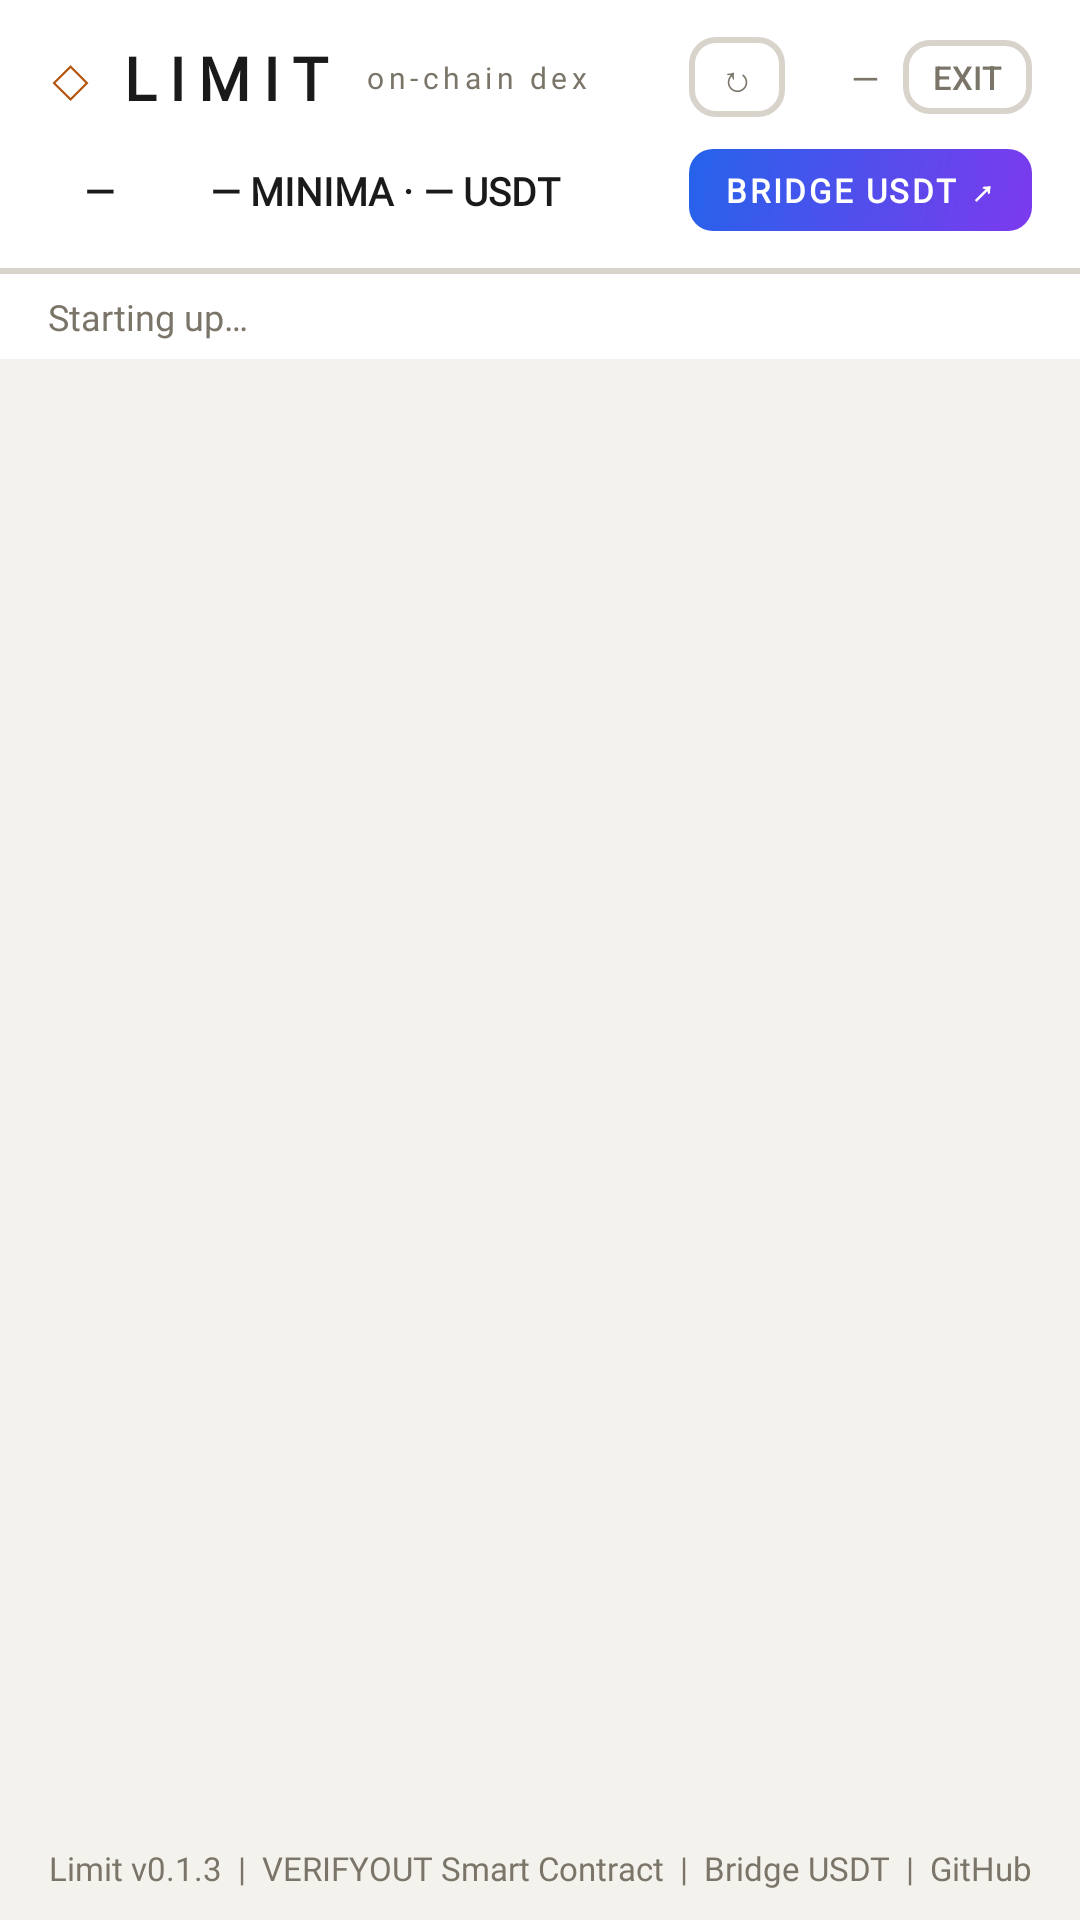

The Android layout XML behind this screen, and the referenced resources:
<!-- AndroidManifest.xml: application theme Theme.Casino -->
<!-- res/layout/activity_main.xml -->
<?xml version="1.0" encoding="utf-8"?>
<LinearLayout xmlns:android="http://schemas.android.com/apk/res/android"
    xmlns:app="http://schemas.android.com/apk/res-auto"
    android:id="@+id/main"
    android:layout_width="match_parent"
    android:layout_height="match_parent"
    android:orientation="vertical"
    android:background="@color/bg">

    
    <LinearLayout
        android:layout_width="match_parent"
        android:layout_height="wrap_content"
        android:orientation="vertical"
        android:paddingHorizontal="16dp"
        android:paddingTop="12dp"
        android:paddingBottom="12dp"
        android:background="@color/surface">

        
        <LinearLayout
            android:layout_width="match_parent"
            android:layout_height="wrap_content"
            android:orientation="horizontal"
            android:gravity="center_vertical">

            <TextView
                android:layout_width="wrap_content"
                android:layout_height="wrap_content"
                android:text="◇"
                android:textColor="@color/accent"
                android:textSize="20sp"
                android:layout_marginEnd="8dp" />

            <TextView
                android:id="@+id/title"
                android:layout_width="wrap_content"
                android:layout_height="wrap_content"
                android:text="LIMIT"
                android:textColor="@color/text"
                android:textStyle="bold"
                android:fontFamily="@font/jetbrains_mono"
                android:textSize="20sp"
                android:letterSpacing="0.22" />

            <TextView
                android:id="@+id/subtitle"
                android:layout_width="0dp"
                android:layout_height="wrap_content"
                android:layout_weight="1"
                android:text="on-chain dex"
                android:textColor="@color/dim"
                android:textSize="10sp"
                android:fontFamily="@font/jetbrains_mono"
                android:letterSpacing="0.15"
                android:layout_marginStart="10dp" />

            <Button
                android:id="@+id/btnSound"
                android:layout_width="wrap_content"
                android:layout_height="wrap_content"
                android:minWidth="0dp"
                android:minHeight="0dp"
                android:paddingHorizontal="10dp"
                android:paddingVertical="5dp"
                android:text="↻"
                android:textSize="12sp"
                android:textColor="@color/dim"
                android:background="@drawable/btn_ghost" />

            <View
                android:id="@+id/liveDot"
                android:layout_width="8dp"
                android:layout_height="8dp"
                android:layout_marginStart="8dp"
                android:layout_marginEnd="6dp"
                android:background="@drawable/dot_live" />

            <TextView
                android:id="@+id/blockNo"
                android:layout_width="wrap_content"
                android:layout_height="wrap_content"
                android:text="—"
                android:textColor="@color/dim"
                android:textSize="12sp"
                android:fontFamily="@font/jetbrains_mono" />

            <Button
                android:id="@+id/btnExit"
                android:layout_width="wrap_content"
                android:layout_height="wrap_content"
                android:layout_marginStart="8dp"
                android:minWidth="0dp"
                android:minHeight="0dp"
                android:paddingHorizontal="10dp"
                android:paddingVertical="5dp"
                android:text="EXIT"
                android:textSize="11sp"
                android:textColor="@color/dim"
                android:background="@drawable/btn_ghost" />
        </LinearLayout>

        
        <LinearLayout
            android:layout_width="match_parent"
            android:layout_height="wrap_content"
            android:orientation="horizontal"
            android:gravity="center_vertical"
            android:layout_marginTop="10dp">

            <TextView
                android:id="@+id/geckoPrice"
                android:layout_width="wrap_content"
                android:layout_height="wrap_content"
                android:text="—"
                android:textColor="@color/text"
                android:textStyle="bold"
                android:fontFamily="@font/jetbrains_mono"
                android:textSize="13sp"
                android:paddingHorizontal="12dp"
                android:paddingVertical="5dp"
                android:layout_marginEnd="8dp"
                android:background="@drawable/pill" />

            <TextView
                android:id="@+id/balance"
                android:layout_width="0dp"
                android:layout_height="wrap_content"
                android:layout_weight="1"
                android:text="— MINIMA · — USDT"
                android:textColor="@color/text"
                android:textStyle="bold"
                android:fontFamily="@font/jetbrains_mono"
                android:textSize="13sp"
                android:paddingHorizontal="12dp"
                android:paddingVertical="5dp"
                android:layout_marginEnd="8dp"
                android:background="@drawable/pill" />

            <TextView
                android:id="@+id/btnBridge"
                android:layout_width="wrap_content"
                android:layout_height="wrap_content"
                android:text="BRIDGE USDT ↗"
                android:textColor="@color/white"
                android:textStyle="bold"
                android:fontFamily="@font/jetbrains_mono"
                android:textSize="11sp"
                android:letterSpacing="0.08"
                android:paddingHorizontal="12dp"
                android:paddingVertical="6dp"
                android:background="@drawable/pill_bridge" />
        </LinearLayout>
    </LinearLayout>

    
    <View
        android:layout_width="match_parent"
        android:layout_height="2dp"
        android:background="@color/border" />

    
    <TextView
        android:id="@+id/ticker"
        android:layout_width="match_parent"
        android:layout_height="wrap_content"
        android:background="@color/surface"
        android:paddingHorizontal="16dp"
        android:paddingVertical="6dp"
        android:singleLine="true"
        android:ellipsize="end"
        android:textColor="@color/dim"
        android:textSize="12sp"
        android:fontFamily="@font/jetbrains_mono"
        android:text="Starting up…" />

    
    <TextView
        android:id="@+id/pairingBanner"
        android:layout_width="match_parent"
        android:layout_height="wrap_content"
        android:visibility="gone"
        android:padding="12dp"
        android:text="Open Minima Core → Apps and enable Minima Limit, then return here."
        android:textColor="@color/white"
        android:background="@color/accent"
        android:textSize="12sp" />

    <com.google.android.material.tabs.TabLayout
        android:id="@+id/tabs"
        android:layout_width="match_parent"
        android:layout_height="wrap_content"
        android:background="@color/bg"
        app:tabMode="scrollable"
        app:tabGravity="start"
        app:tabIndicatorColor="@color/accent"
        app:tabIndicatorHeight="3dp"
        app:tabSelectedTextColor="@color/accent"
        app:tabTextColor="@color/dim" />

    <androidx.viewpager.widget.ViewPager
        android:id="@+id/pager"
        android:layout_width="match_parent"
        android:layout_height="0dp"
        android:layout_weight="1" />

    
    <TextView
        android:id="@+id/footer"
        android:layout_width="match_parent"
        android:layout_height="wrap_content"
        android:gravity="center"
        android:paddingHorizontal="12dp"
        android:paddingTop="10dp"
        android:paddingBottom="10dp"
        android:text="Limit v0.1.3  |  VERIFYOUT Smart Contract  |  Bridge USDT  |  GitHub"
        android:textColor="@color/dim"
        android:textSize="11sp"
        android:fontFamily="@font/jetbrains_mono"
        android:background="@color/bg" />
</LinearLayout>
<!-- resources referenced by this layout -->
<resources>
  <color name="accent">#B45309</color>
  <color name="bg">#F4F2ED</color>
  <color name="border">#D8D4CC</color>
  <color name="dim">#7A7568</color>
  <color name="surface">#FFFFFF</color>
  <color name="text">#1A1A1A</color>
  <color name="white">#FFFFFFFF</color>
  <!-- drawable btn_ghost (drawable) -->
  <?xml version="1.0" encoding="utf-8"?>
  <shape xmlns:android="http://schemas.android.com/apk/res/android" android:shape="rectangle">
      <solid android:color="@android:color/transparent" />
      <corners android:radius="8dp" />
      <stroke android:width="2dp" android:color="@color/border" />
  </shape>
  <!-- drawable pill_bridge (drawable) -->
  <?xml version="1.0" encoding="utf-8"?>
  <shape xmlns:android="http://schemas.android.com/apk/res/android" android:shape="rectangle">
      <gradient
          android:startColor="#2563EB"
          android:endColor="#7C3AED"
          android:angle="315" />
      <corners android:radius="8dp" />
  </shape>
  <style name="Theme.Casino" parent="Theme.Material3.Light.NoActionBar">
          <item name="colorPrimary">@color/accent</item>
          <item name="colorOnPrimary">@color/white</item>
          <item name="colorSecondary">@color/accent</item>
          <item name="android:colorBackground">@color/bg</item>
          <item name="android:statusBarColor">@color/bg</item>
          <item name="android:navigationBarColor">@color/bg</item>
          <item name="android:windowBackground">@color/bg</item>
          <item name="android:windowLightStatusBar" tools:targetApi="23">true</item>
          <item name="android:windowLightNavigationBar" tools:targetApi="27">true</item>
      </style>
</resources>
